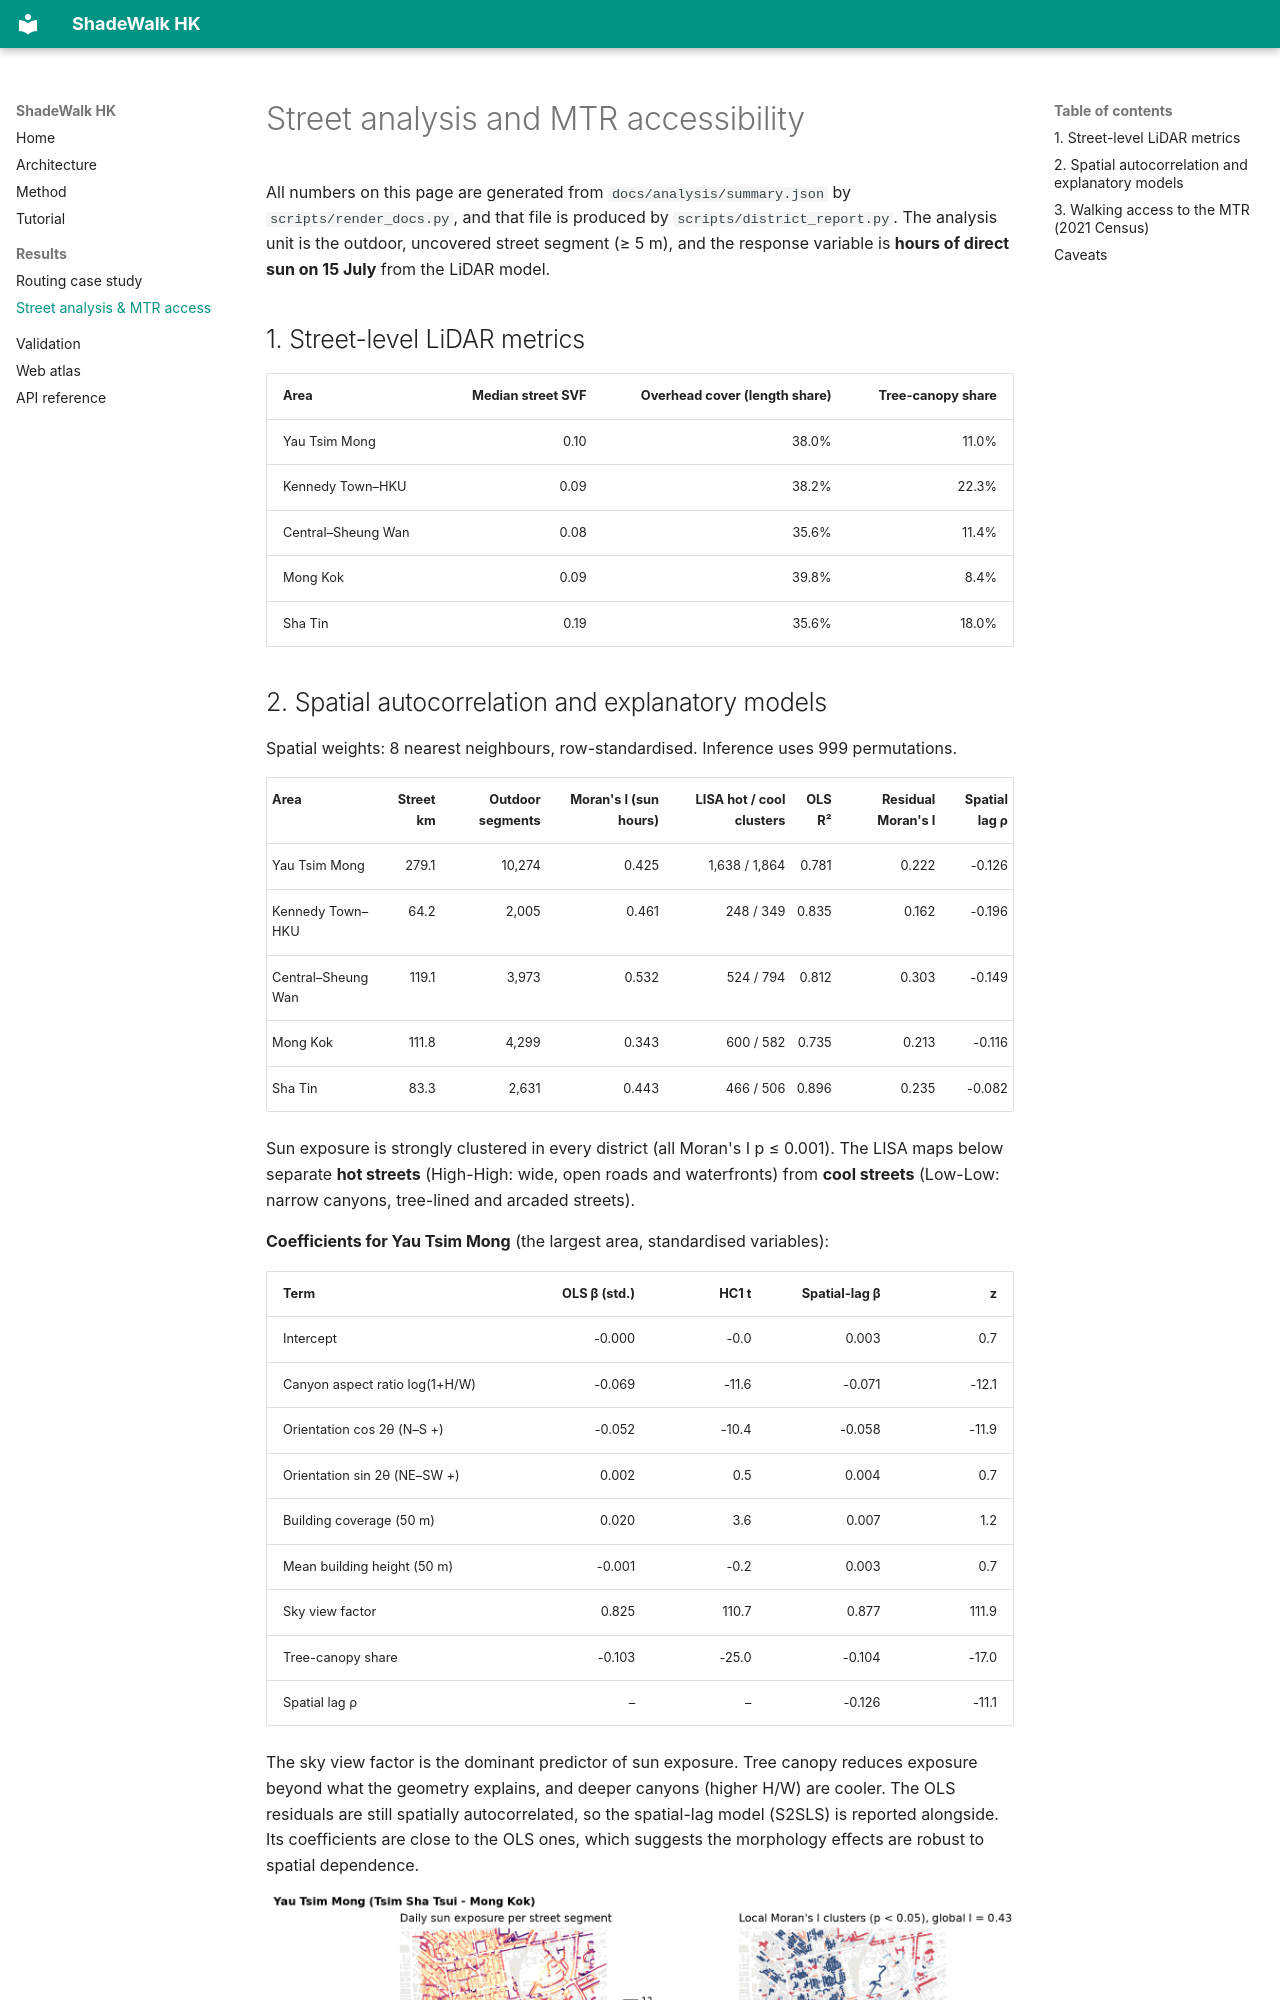

repository: Yang1107-wzy/shadewalk · page: analysis/index.html · generator: mkdocs

# Street analysis and MTR accessibility

All numbers on this page are generated from `docs/analysis/summary.json` by `scripts/render_docs.py`, and that file is produced by `scripts/district_report.py`. The analysis unit is the outdoor, uncovered street segment (≥ 5 m), and the response variable is **hours of direct sun on 15 July** from the LiDAR model.

## 1. Street-level LiDAR metrics

| Area | Median street SVF | Overhead cover (length share) | Tree-canopy share |
|---|---:|---:|---:|
| Yau Tsim Mong | 0.10 | 38.0% | 11.0% |
| Kennedy Town–HKU | 0.09 | 38.2% | 22.3% |
| Central–Sheung Wan | 0.08 | 35.6% | 11.4% |
| Mong Kok | 0.09 | 39.8% | 8.4% |
| Sha Tin | 0.19 | 35.6% | 18.0% |
